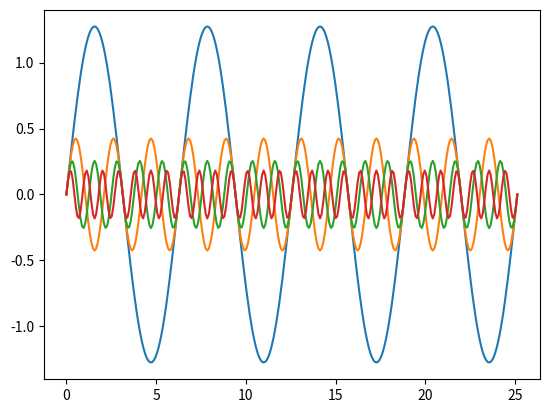

Python code for this plot:
import numpy as np
import matplotlib.pyplot as plt

x = np.linspace(0.0, 8 * np.pi, num = 8 * 180 // 5 + 1)

f1 = (4 / np.pi) * np.sin(x)
plt.plot(x, f1)
plt.show()

f2 = (4 / (3 * np.pi)) * np.sin(3 * x)
plt.plot(x, f2)
plt.show()

f3 = (4 / (5 * np.pi)) * np.sin(5 * x)
plt.plot(x, f3)
plt.show()

f4 = (4 / (7 * np.pi)) * np.sin(7 * x)
plt.plot(x, f4)
plt.show()

